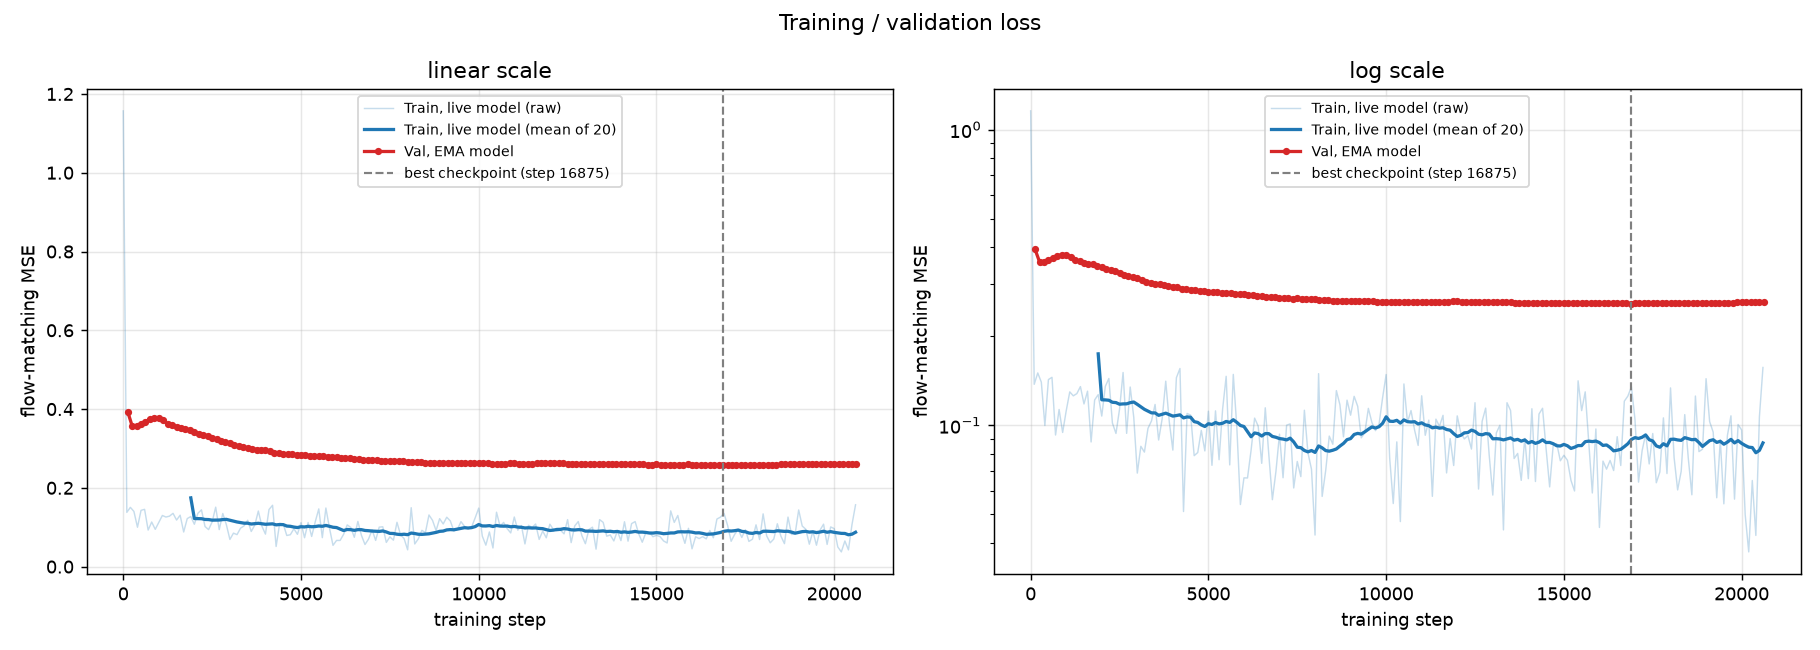

Data behind this chart, as committed beside it:
step, train_loss_live, val_loss_ema, waviness_cond_gap
0, 1.157, , 
100, 0.1377, , 
200, 0.1504, , 
300, 0.14, , 
400, 0.09991, , 
500, 0.1429, 0.362, -0.0006469
600, 0.1454, , 
700, 0.09279, , 
800, 0.1132, , 
900, 0.09464, , 
1000, 0.112, 0.3767, 0.00006270
1100, 0.1298, , 
1200, 0.1259, , 
1300, 0.1281, , 
1400, 0.1353, , 
1500, 0.1182, 0.3546, 0.0005606
1600, 0.1305, , 
1700, 0.0879, , 
1800, 0.1219, , 
1900, 0.127, , 
2000, 0.1075, 0.3426, 0.0005522
2100, 0.1355, , 
2200, 0.1441, , 
2300, 0.1018, , 
2400, 0.09392, , 
2500, 0.1134, 0.3275, 0.0008425
2600, 0.1509, , 
2700, 0.09398, , 
2800, 0.1348, , 
2900, 0.1066, , 
3000, 0.06898, 0.3138, 0.001056
3100, 0.08496, , 
3200, 0.08122, , 
3300, 0.09767, , 
3400, 0.1036, , 
3500, 0.1177, 0.3016, 0.001052
3600, 0.08925, , 
3700, 0.1054, , 
3800, 0.1411, , 
3900, 0.1027, , 
4000, 0.0825, 0.2948, 0.001228
4100, 0.1449, , 
4200, 0.1557, , 
4300, 0.05114, , 
4400, 0.1097, , 
4500, 0.1084, 0.2869, 0.001827
4600, 0.07901, , 
4700, 0.08095, , 
4800, 0.09617, , 
4900, 0.08197, , 
5000, 0.1117, 0.2834, 0.001547
5100, 0.07329, , 
5200, 0.112, , 
5300, 0.07654, , 
5400, 0.1135, , 
5500, 0.1465, 0.2805, 0.001995
5600, 0.07352, , 
5700, 0.1487, , 
5800, 0.09844, , 
5900, 0.054, , 
... 271 more rows
